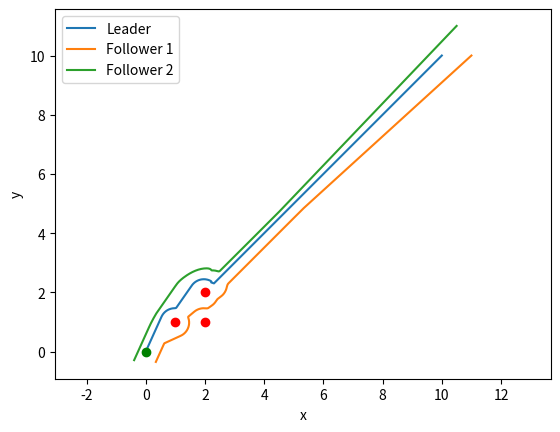

The matplotlib source for this figure:
import numpy as np
import matplotlib.pyplot as plt

# Define the potential field constants
k_att = 0.1
k_rep = 1.0
d_min = 0.5

# Define the simulation parameters
delta_t = 0.1
num_steps = 1000

# Generate random start positions for leader and followers
p_start_leader = np.array([10.0, 10.0])
p_start_follower1 = np.array([11.0, 10.0])
p_start_follower2 = np.array([10.5, 11.0])

# Define the goal position
p_goal = np.array([0.0, 0.0])

# Define the obstacle positions
obstacle_positions = [np.array([2.0, 2.0]), np.array([2.0, 1.0]), np.array([1.0, 1.0])]


# Define a function to calculate the potential field gradient at a given position
def calculate_gradient(p, leader_pos=None):
    grad_att = k_att * (p_goal - p)
    grad_rep = np.zeros_like(p)

    # Calculate the repulsion gradient for obstacles
    for obstacle_pos in obstacle_positions:
        d = np.linalg.norm(p - obstacle_pos)
        if d < d_min:
            grad_rep += k_rep * (1 / d - 1 / d_min) * ((p - obstacle_pos) / d)

    # Calculate the repulsion gradient for other agents
    if leader_pos is not None:
        d_leader = np.linalg.norm(p - leader_pos)
        if d_leader < d_min:
            grad_rep += k_rep * (1 / d_leader - 1 / d_min) * ((p - leader_pos) / d_leader)

    # Add a random perturbation to the gradient if it is very small
    if np.linalg.norm(grad_att + grad_rep) < 1e-6:
        grad_perturb = np.random.randn(2) * 0.1
        return grad_perturb / np.linalg.norm(grad_perturb)

    return grad_att + grad_rep


# Initialize the states
p_leader = p_start_leader
p_follower1 = p_start_follower1
p_follower2 = p_start_follower2

# Initialize the trajectories array
trajectory_leader = [p_leader]
trajectory_follower1 = [p_follower1]
trajectory_follower2 = [p_follower2]

# Run the simulation
for i in range(num_steps):
    # Calculate the potential field gradients at the current positions
    u_leader = calculate_gradient(p_leader)
    u_follower1 = calculate_gradient(p_follower1, leader_pos=p_leader)
    u_follower2 = calculate_gradient(p_follower2, leader_pos=p_leader)

    # Update the positions
    p_leader = p_leader + delta_t * u_leader
    p_follower1 = p_follower1 + delta_t * u_follower1
    p_follower2 = p_follower2 + delta_t * u_follower2

    # Append the new positions to the trajectories array
    trajectory_leader.append(p_leader)
    trajectory_follower1.append(p_follower1)
    trajectory_follower2.append(p_follower2)

# Plot the trajectories
trajectory_leader = np.array(trajectory_leader)
trajectory_follower1 = np.array(trajectory_follower1)
trajectory_follower2 = np.array(trajectory_follower2)


plt.plot(trajectory_leader[:, 0], trajectory_leader[:, 1], label='Leader')
plt.plot(trajectory_follower1[:, 0], trajectory_follower1[:, 1], label='Follower 1')
plt.plot(trajectory_follower2[:, 0], trajectory_follower2[:, 1], label='Follower 2')

plt.plot(p_goal[0], p_goal[1], 'go')
for obstacle_pos in obstacle_positions:
    plt.plot(obstacle_pos[0], obstacle_pos[1], 'ro')

plt.xlabel('x')
plt.ylabel('y')
plt.axis('equal')
plt.legend()
plt.show()